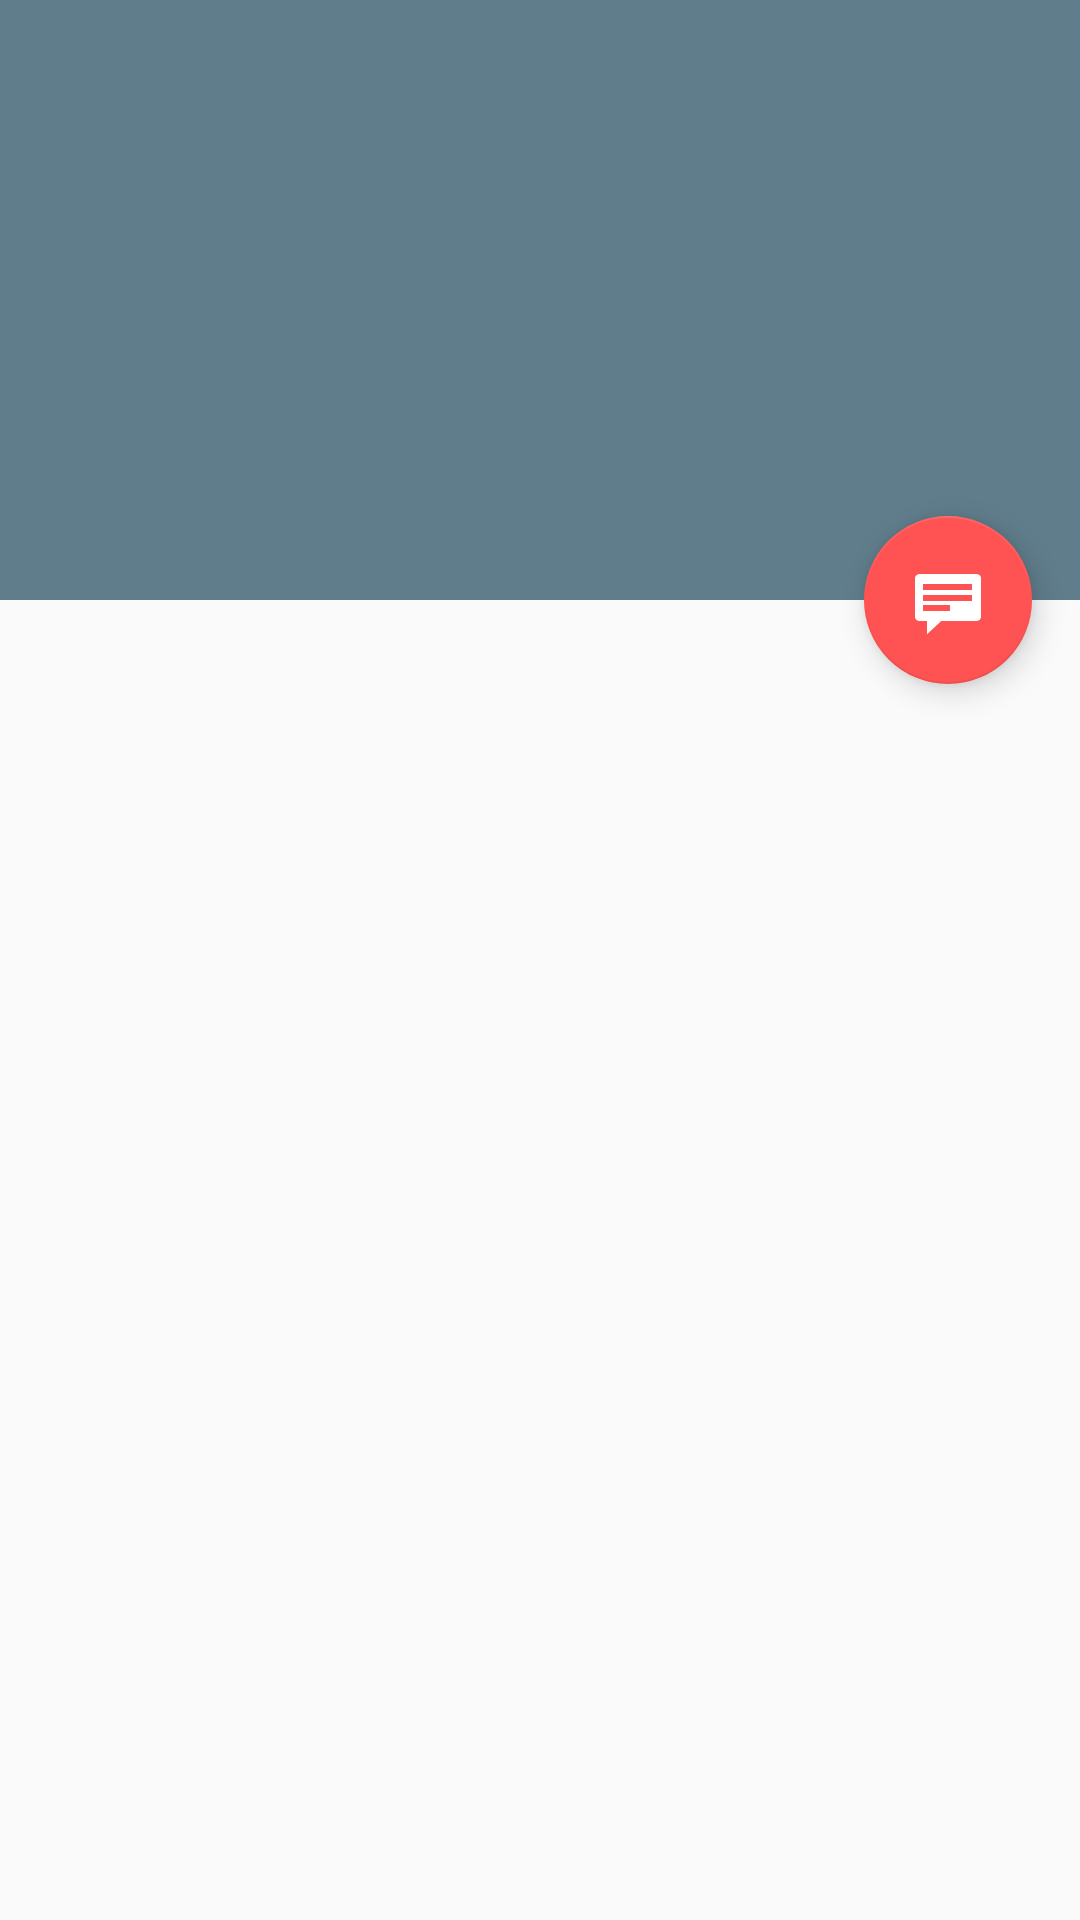

The Android layout XML behind this screen, and the referenced resources:
<!-- AndroidManifest.xml: application theme AppTheme -->
<!-- res/layout/activity_charactersheet_detail.xml -->
<android.support.design.widget.CoordinatorLayout
    xmlns:android="http://schemas.android.com/apk/res/android"
    xmlns:app="http://schemas.android.com/apk/res-auto"
    xmlns:tools="http://schemas.android.com/tools"
    android:layout_width="match_parent"
    android:layout_height="match_parent"
    android:fitsSystemWindows="true"
    tools:context=".CharacterSheetDetailActivity"
    tools:ignore="MergeRootFrame">

    <android.support.design.widget.AppBarLayout
        android:id="@+id/app_bar"
        android:layout_width="match_parent"
        android:layout_height="@dimen/app_bar_height"
        android:theme="@style/ThemeOverlay.AppCompat.Dark.ActionBar">

        <android.support.design.widget.CollapsingToolbarLayout
            android:id="@+id/toolbar_layout"
            android:layout_width="match_parent"
            android:layout_height="match_parent"
            app:contentScrim="?attr/colorPrimary"
            app:layout_scrollFlags="scroll|exitUntilCollapsed"
            app:toolbarId="@+id/toolbar">

            <android.support.v7.widget.Toolbar
                android:id="@+id/detail_toolbar"
                android:layout_width="match_parent"
                android:layout_height="?attr/actionBarSize"
                app:layout_collapseMode="pin"
                app:popupTheme="@style/ThemeOverlay.AppCompat.Light" />

        </android.support.design.widget.CollapsingToolbarLayout>

    </android.support.design.widget.AppBarLayout>

    <android.support.v4.widget.NestedScrollView
        android:id="@+id/charactersheet_detail_container"
        android:layout_width="match_parent"
        android:layout_height="match_parent"
        app:layout_behavior="@string/appbar_scrolling_view_behavior" />

    <android.support.design.widget.FloatingActionButton
        android:id="@+id/fab"
        android:layout_width="wrap_content"
        android:layout_height="wrap_content"
        android:layout_gravity="center_vertical|start"
        android:layout_margin="@dimen/fab_margin"
        android:src="@android:drawable/stat_notify_chat"
        app:layout_anchor="@+id/charactersheet_detail_container"
        app:layout_anchorGravity="top|end" />

</android.support.design.widget.CoordinatorLayout>
<!-- resources referenced by this layout -->
<resources>
  <dimen name="app_bar_height">200dp</dimen>
  <dimen name="fab_margin">16dp</dimen>
  <style name="AppTheme" parent="Theme.AppCompat.Light.DarkActionBar">
          
          <item name="colorPrimary">@color/primary</item>
          <item name="colorPrimaryDark">@color/primary_dark</item>
          <item name="colorAccent">@color/accent</item>
          <item name="android:textColorPrimary">@color/primary_text</item>
          <item name="android:textColorSecondary">@color/secondary_text</item>
          
      </style>
  <color name="primary">#607D8B</color>
  <color name="primary_dark">#455A64</color>
  <color name="accent">#FF5252</color>
  <color name="primary_text">#212121</color>
  <color name="secondary_text">#727272</color>
</resources>
